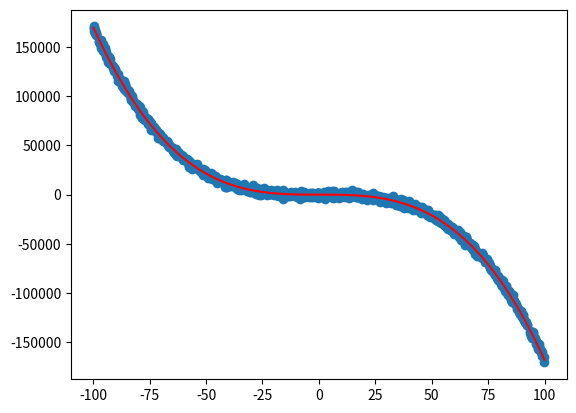

The script that saved this image:
import numpy as np
import matplotlib.pyplot as plt

N = 3
MAX_WEIGHT = 3
MIN_WEIGHT = -MAX_WEIGHT
LEN = (N+1)
BATCH = 1_000
ERROR = (MAX_WEIGHT + (-MIN_WEIGHT)) * ((BATCH/10) * N)

def predict(x: float, W) -> float:
    sum = 0
    for i in range(len(W)):
        sum += (x ** i) * W[i]
    
    return sum

def predict_weights(x, y, degree):
    length = degree + 1

    m = np.array([
            [sum(x ** (j+i)) for j in range(length)] for i in range(length)
        ] )

    A = np.linalg.inv(m)

    y_sum_col = np.array([sum(y * (x**i)) for i in range(length)]).reshape(length, 1)

    return A.dot(y_sum_col)

def MSE(y, y_) -> float:
    sum = 0
    l = len(y)
    for i in range(l):
        sum += (y[i] - y_[i]) ** 2
    return sum / l

def main():
    W = np.random.randint(MIN_WEIGHT, MAX_WEIGHT, (LEN)) + np.random.rand((LEN))
    print(f"real weights: {W}")

    X = np.random.uniform(-BATCH/10, BATCH/10, (BATCH))
    X_test = np.random.uniform(-BATCH/10, BATCH/10, (BATCH))
    Y = np.array([predict(x, W) for x in X]) + np.random.normal(0, ERROR, (BATCH))
    Y_test = np.array([predict(x, W) for x in X_test])

    mse_list = []
    n = 1
    W_: np.ndarray
    while (True):
        W_ = predict_weights(X, Y, n)
        Y_ = np.array([predict(x, W_) for x in X_test])
        mse = MSE(Y_test, Y_)
        mse_list.append(mse)
        print(mse)

        if len(mse_list) > 5:
            m = min(mse_list)
            i = mse_list.index(m)

            if i == 0:
                print(f"probable polynomial degree is {i+1} and its mse is {m}")
                break;
            if i == len(mse_list) - 1:
                n += 1
                continue 

            if mse_list[i-1] > m and mse_list[i+1] > m:
                print(f"probable polynomial degree is {i+1} and its mse is {m}")
                break;


        n += 1

    plt.scatter(X, Y)
    X.sort()
    plt.plot(X, [predict(x, W_) for x in X], color="red")
    plt.show()

    

if __name__ == "__main__":
    main()
